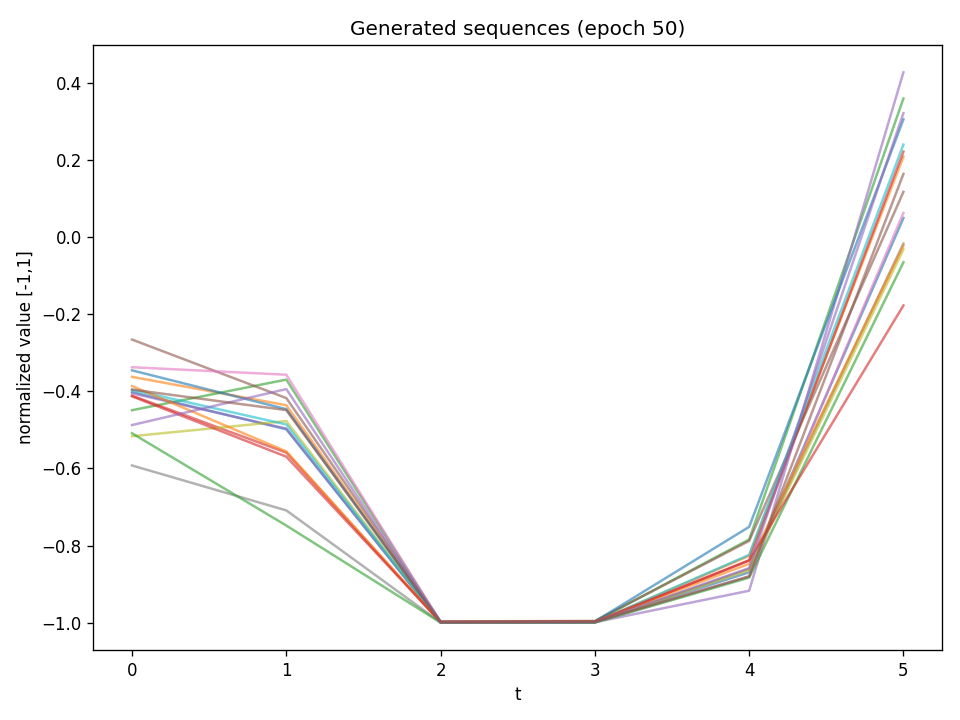

The table this chart was drawn from, first rows:
t0, t1, t2, t3, t4, t5
-0.402, -0.4986, -0.9992, -0.9986, -0.8695, 0.04919
-0.3626, -0.4362, -0.9996, -0.9987, -0.8268, 0.2085
-0.4491, -0.3698, -0.9983, -0.997, -0.7844, 0.3592
-0.4114, -0.5591, -0.9994, -0.9992, -0.8382, 0.2215
-0.4052, -0.4968, -0.9993, -0.9989, -0.9173, 0.4272
-0.2659, -0.4177, -0.9969, -0.9957, -0.788, 0.1171
-0.3377, -0.3571, -0.999, -0.9988, -0.8802, 0.06262
-0.5924, -0.709, -0.9996, -0.9995, -0.8606, -0.01693
-0.5166, -0.4773, -0.9995, -0.9989, -0.864, -0.03201
-0.396, -0.4861, -0.9996, -0.999, -0.8243, 0.2397
-0.3458, -0.4464, -0.9985, -0.9971, -0.7516, 0.3051
-0.3863, -0.556, -0.9984, -0.9973, -0.8475, -0.02188
-0.509, -0.7483, -0.9998, -0.9998, -0.8833, -0.0655
-0.4132, -0.5697, -0.9983, -0.9979, -0.8389, -0.1774
-0.4876, -0.3943, -0.9994, -0.999, -0.8586, 0.3213
-0.3957, -0.4489, -0.9986, -0.9976, -0.88, 0.1637
